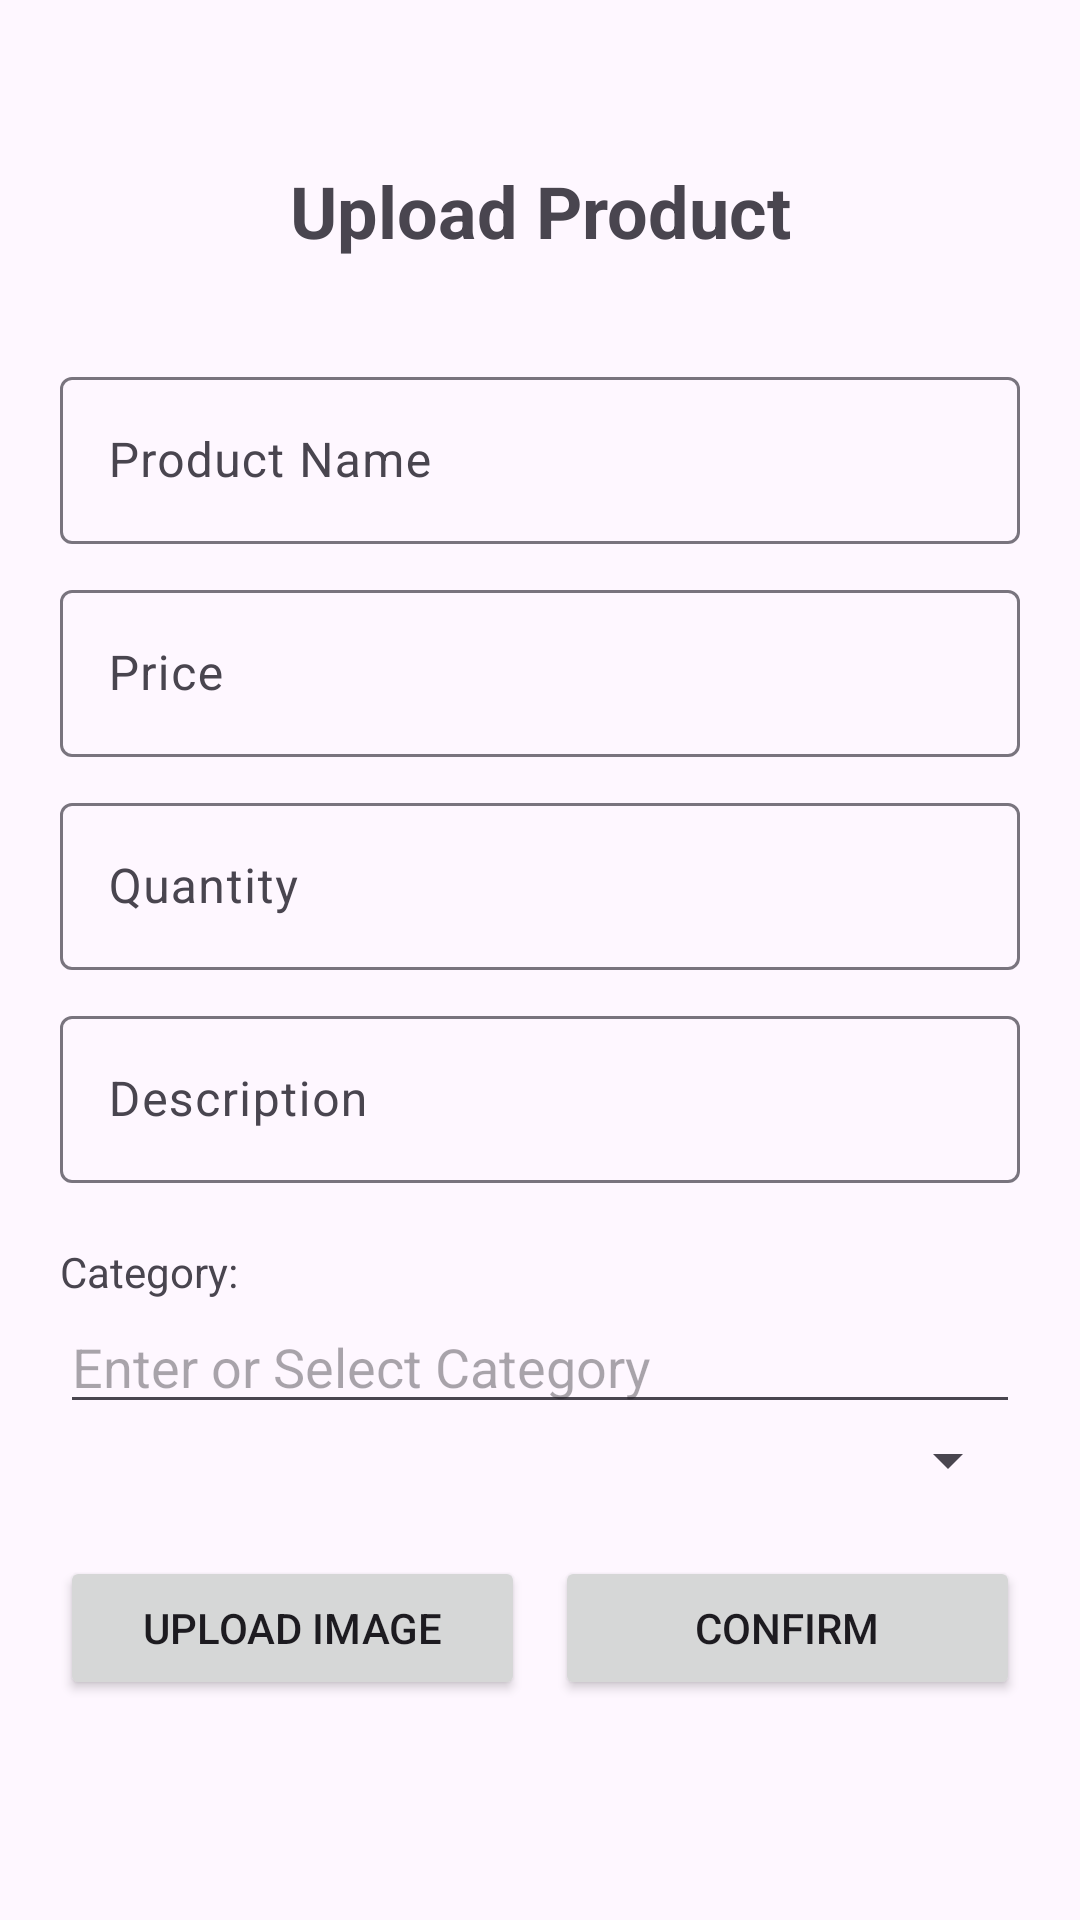

The Android layout XML behind this screen, and the referenced resources:
<!-- AndroidManifest.xml: application theme Theme.Sqlite3_project -->
<!-- res/layout/activity_upload_product.xml -->
<?xml version="1.0" encoding="utf-8"?>
<ScrollView
    xmlns:android="http://schemas.android.com/apk/res/android"
    xmlns:app="http://schemas.android.com/apk/res-auto"
    xmlns:tools="http://schemas.android.com/tools"
    android:layout_width="match_parent"
    android:layout_height="match_parent">

    <LinearLayout
        android:layout_width="match_parent"
        android:layout_height="wrap_content"
        android:orientation="vertical"
        android:padding="20dp"
        android:gravity="center">

        <TextView
            android:layout_width="match_parent"
            android:layout_height="wrap_content"
            android:layout_marginTop="10dp"
            android:padding="24dp"
            android:text="Upload Product"
            android:textAlignment="center"
            android:textSize="24dp"
            android:textStyle="bold" />

        <com.google.android.material.textfield.TextInputLayout
            android:layout_width="match_parent"
            android:layout_height="wrap_content"
            android:layout_marginTop="10dp"
            android:hint="Product Name">

            <com.google.android.material.textfield.TextInputEditText
                android:id="@+id/product_name"
                android:layout_width="match_parent"
                android:layout_height="wrap_content" />

        </com.google.android.material.textfield.TextInputLayout>

        <com.google.android.material.textfield.TextInputLayout
            android:layout_width="match_parent"
            android:layout_height="wrap_content"
            android:layout_marginTop="10dp"
            android:hint="Price">

            <com.google.android.material.textfield.TextInputEditText
                android:id="@+id/product_price"
                android:layout_width="match_parent"
                android:layout_height="wrap_content"
                android:inputType="number"/>

        </com.google.android.material.textfield.TextInputLayout>
        <com.google.android.material.textfield.TextInputLayout
            android:layout_width="match_parent"
            android:layout_height="wrap_content"
            android:layout_marginTop="10dp"
            android:hint="Quantity">

            <com.google.android.material.textfield.TextInputEditText
                android:id="@+id/product_quantity"
                android:layout_width="match_parent"
                android:layout_height="wrap_content"
                android:inputType="numberDecimal"/>

        </com.google.android.material.textfield.TextInputLayout>
        <com.google.android.material.textfield.TextInputLayout
            android:layout_width="match_parent"
            android:layout_height="wrap_content"
            android:layout_marginTop="10dp"
            android:layout_marginBottom="20dp"
            android:hint="Description">

            <com.google.android.material.textfield.TextInputEditText
                android:id="@+id/product_description"
                android:layout_width="match_parent"
                android:layout_height="wrap_content" />

        </com.google.android.material.textfield.TextInputLayout>

        <TextView
            android:layout_width="match_parent"
            android:layout_height="wrap_content"
            android:text="Category:"/>
        <AutoCompleteTextView
            android:id="@+id/categoryView"
            android:layout_width="match_parent"
            android:layout_height="wrap_content"
            android:hint="Enter or Select Category" />

        <Spinner
            android:id="@+id/categorySelector"
            android:layout_width="match_parent"
            android:layout_height="wrap_content"
            />
        <ImageView
            android:id="@+id/selectedImage"
            android:layout_width="match_parent"
            android:layout_height="wrap_content"
            android:adjustViewBounds="true"
            android:scaleType="fitCenter"
            android:layout_marginTop="10dp" />

        <LinearLayout
            android:layout_width="match_parent"
            android:layout_height="wrap_content"
            android:orientation="horizontal"
            >
            <Button
                android:id="@+id/uploadImage"
                android:layout_width="0dp"
                android:layout_height="wrap_content"
                android:layout_marginTop="10dp"
                android:text="Upload Image"
                android:layout_weight="1"
                android:layout_marginRight="5dp"
                />
            <Button
                android:id="@+id/confirm_button"
                android:layout_width="0dp"
                android:layout_height="wrap_content"
                android:layout_marginTop="10dp"
                android:text="Confirm"
                android:layout_weight="1"
                android:layout_marginLeft="5dp"
                />
        </LinearLayout>
    </LinearLayout>
</ScrollView>
<!-- resources referenced by this layout -->
<resources>
  <style name="Theme.Sqlite3_project" parent="Base.Theme.Sqlite3_project" />
  <style name="Base.Theme.Sqlite3_project" parent="Theme.Material3.Light.NoActionBar">
          
           <item name="colorPrimary">@color/black</item>
          <item name="colorSecondary">@color/white</item>
  
      </style>
  <color name="black">#FF000000</color>
  <color name="white">#FFFFFFFF</color>
</resources>
